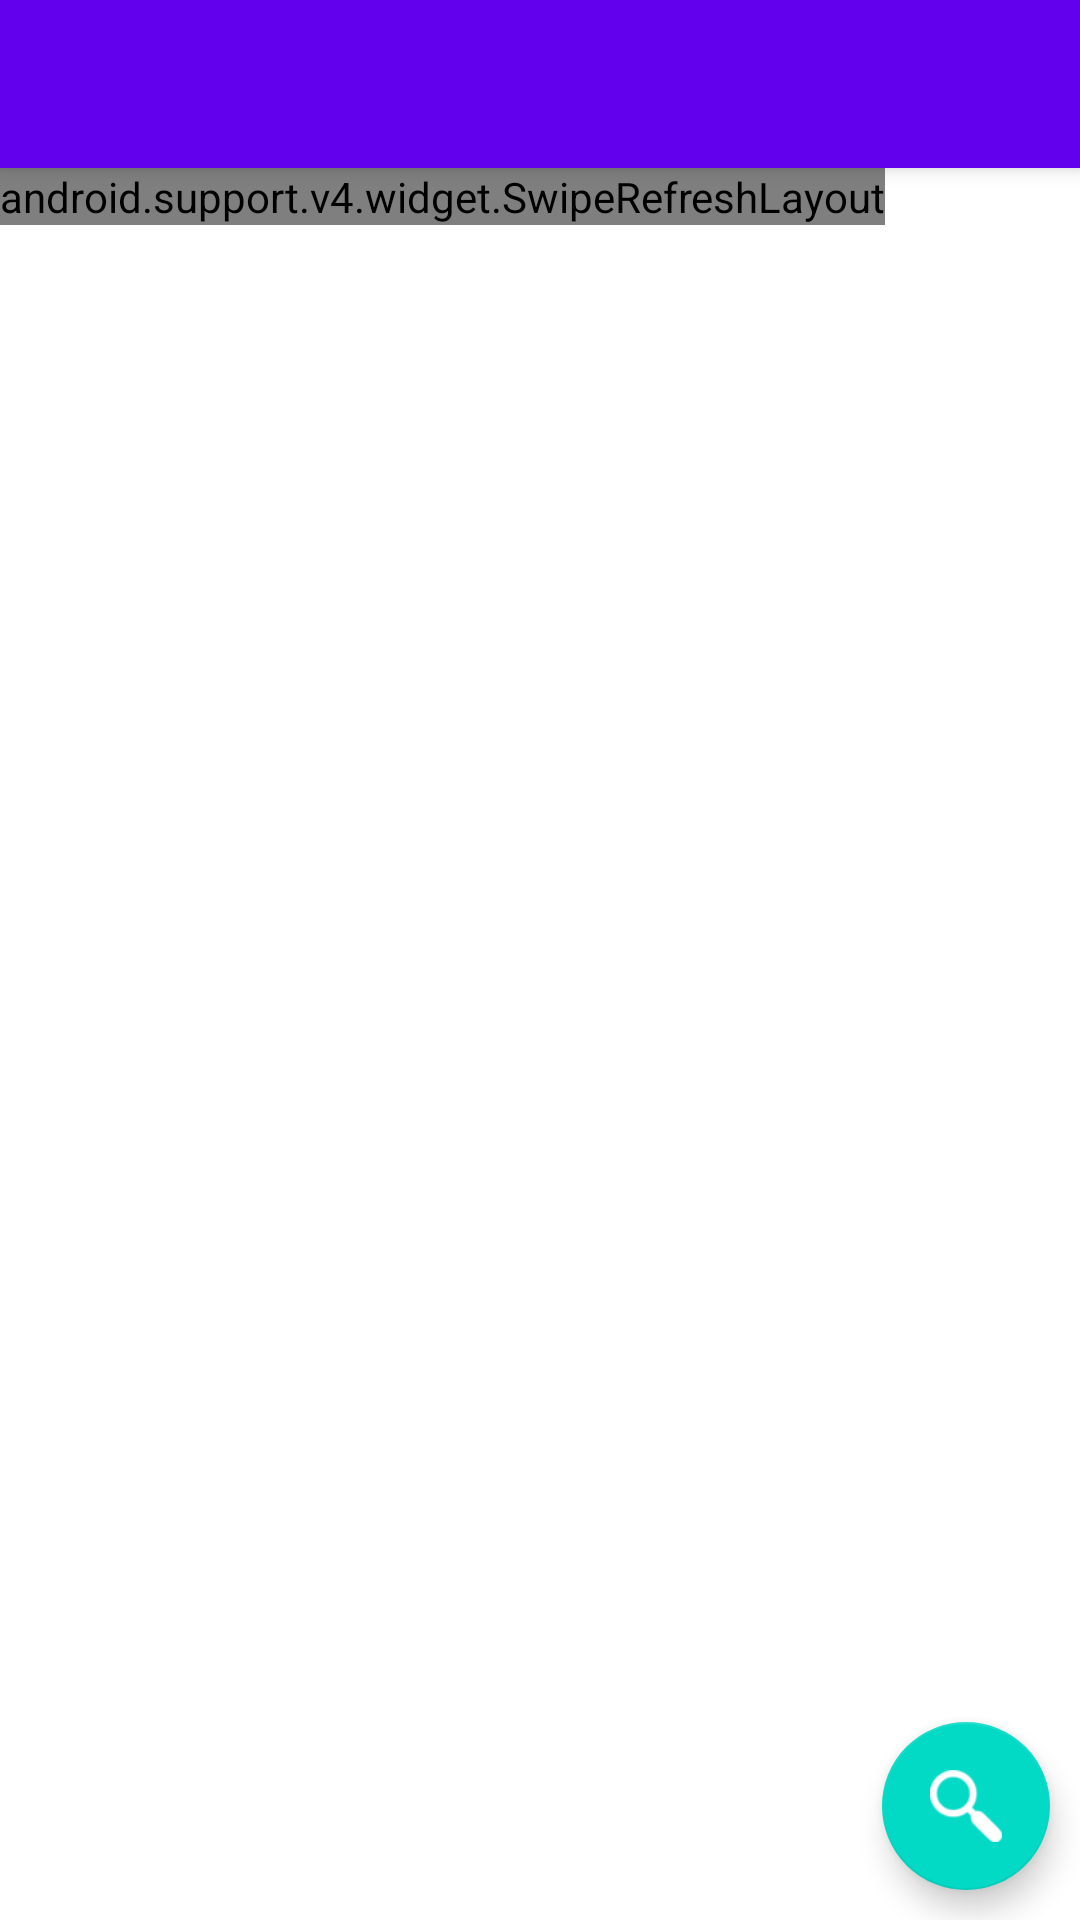

The Android layout XML behind this screen, and the referenced resources:
<!-- AndroidManifest.xml: activity theme AppTheme.NoActionBar -->
<!-- res/layout/activity_main.xml -->
<?xml version="1.0" encoding="utf-8"?>
<android.support.design.widget.CoordinatorLayout xmlns:android="http://schemas.android.com/apk/res/android"
    xmlns:app="http://schemas.android.com/apk/res-auto"
    xmlns:tools="http://schemas.android.com/tools"
    android:layout_width="match_parent"
    android:layout_height="match_parent"
    tools:context="com.esraakhaled.recipes.views.MainActivity">

    <android.support.design.widget.AppBarLayout
        android:layout_width="match_parent"
        android:layout_height="wrap_content"
        android:theme="@style/AppTheme.AppBarOverlay">

        <android.support.v7.widget.Toolbar
            android:id="@+id/toolbar"
            android:layout_width="match_parent"
            android:layout_height="?attr/actionBarSize"
            android:background="?attr/colorPrimary"
            app:popupTheme="@style/AppTheme.PopupOverlay" />

    </android.support.design.widget.AppBarLayout>

    <include layout="@layout/content_main"
        android:id="@+id/include2" />

    <android.support.design.widget.FloatingActionButton
        android:id="@+id/floatingSearch"
        android:layout_width="150dp"
        android:layout_height="wrap_content"
        android:layout_gravity="bottom|right"
        app:fabSize="normal"
        app:srcCompat="@drawable/search_icon"
        android:layout_margin="10dp"/>

</android.support.design.widget.CoordinatorLayout>
<!-- res/layout/content_main.xml (included above) -->
<?xml version="1.0" encoding="utf-8"?>
<RelativeLayout xmlns:android="http://schemas.android.com/apk/res/android"
    xmlns:app="http://schemas.android.com/apk/res-auto"
    xmlns:tools="http://schemas.android.com/tools"
    android:layout_width="match_parent"
    android:layout_height="match_parent"
    app:layout_behavior="@string/appbar_scrolling_view_behavior"
    tools:context="com.esraakhaled.recipes.views.MainActivity"
    tools:showIn="@layout/activity_main"
    android:background="#fff">
    <android.support.v4.widget.SwipeRefreshLayout
        android:layout_width="wrap_content"
        android:layout_height="wrap_content"
        android:id="@+id/swipe">
        <android.support.v7.widget.RecyclerView
            android:layout_height="match_parent"
            android:layout_width="match_parent"
            android:dividerHeight="10.0sp"
            android:id="@+id/recipes_preview"/>
    </android.support.v4.widget.SwipeRefreshLayout>

</RelativeLayout>
<!-- resources referenced by this layout -->
<resources>
  <!-- drawable search_icon: png bitmap (drawable, 1347 bytes) -->
  <style name="AppTheme.AppBarOverlay" parent="ThemeOverlay.AppCompat.Dark.ActionBar" />
  <style name="AppTheme.PopupOverlay" parent="ThemeOverlay.AppCompat.Light" />
  <style name="AppTheme.NoActionBar">
          <item name="windowActionBar">false</item>
          <item name="windowNoTitle">true</item>
      </style>
</resources>
